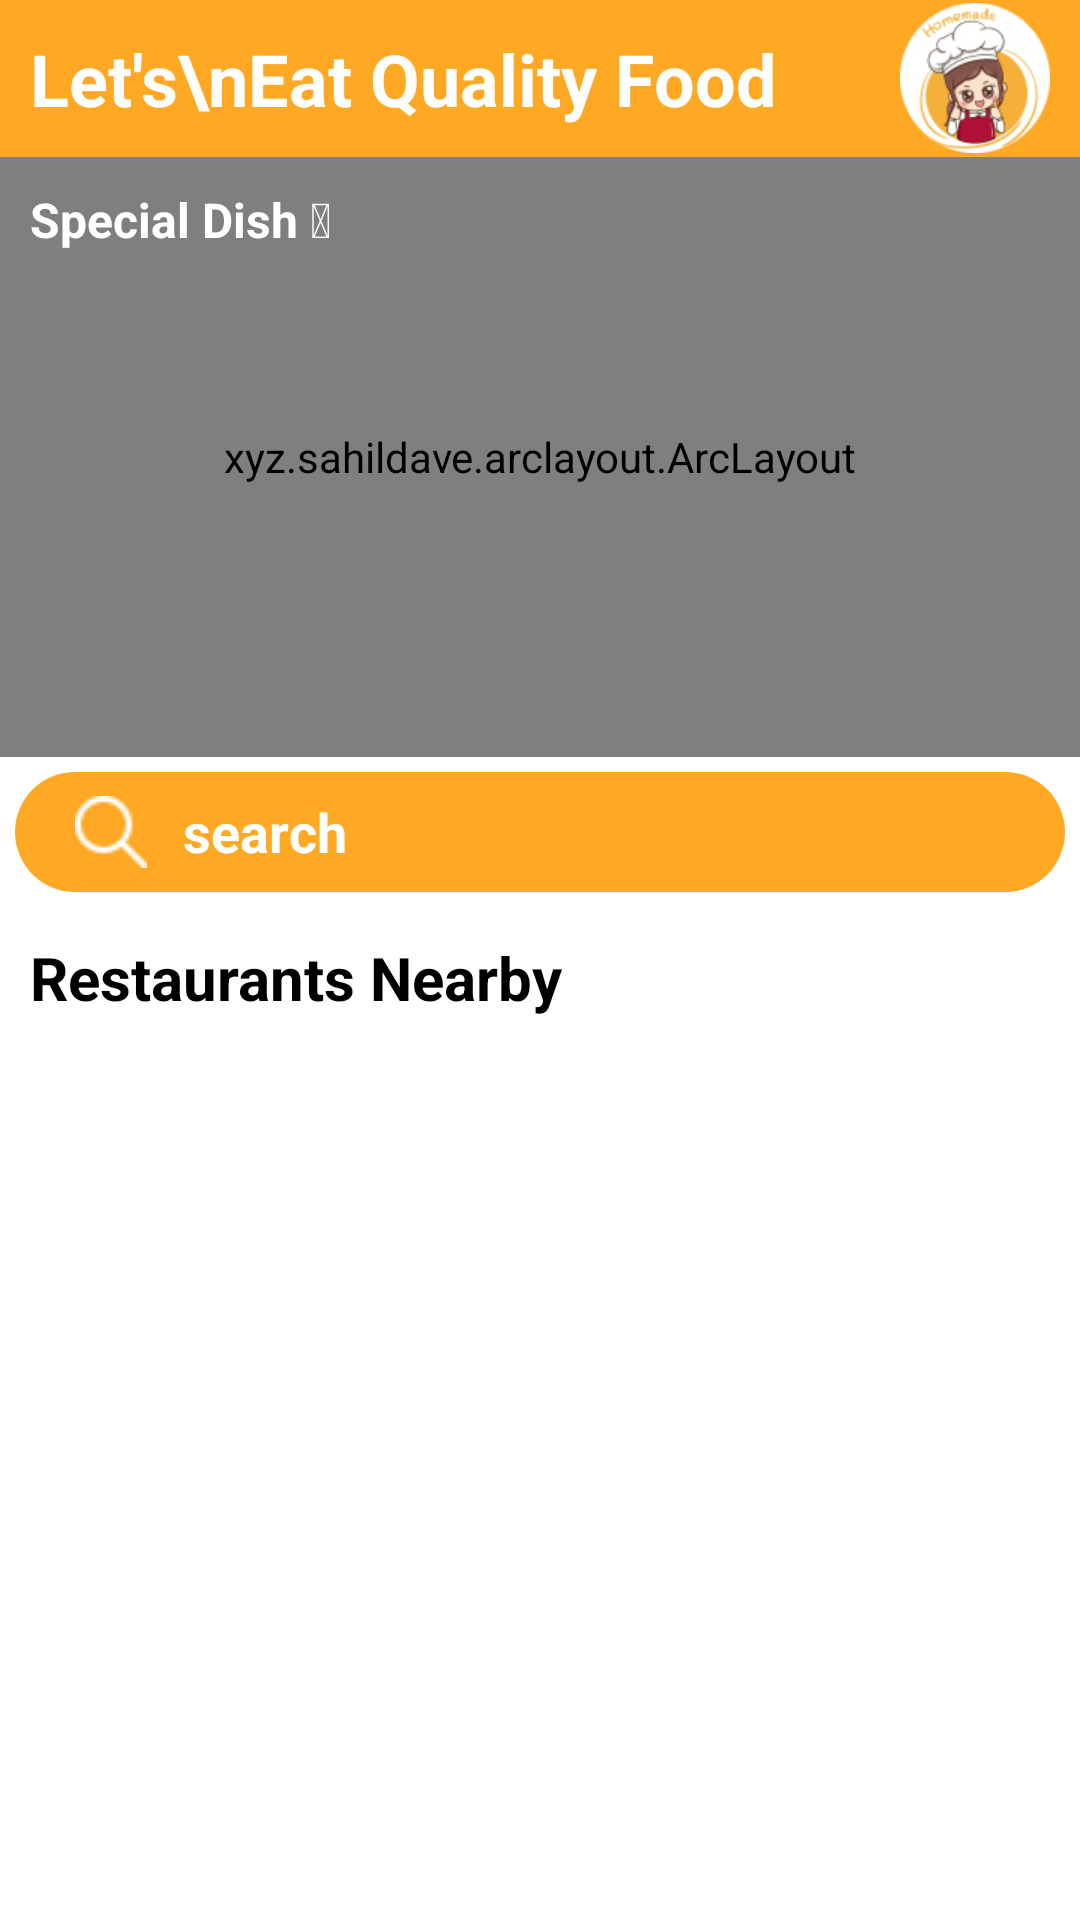

This screen was rendered from an Android layout file. Write that file and the resources it references.
<!-- AndroidManifest.xml: application theme AppTheme -->
<!-- res/layout/activity_main.xml -->
<?xml version="1.0" encoding="utf-8"?>
<RelativeLayout xmlns:android="http://schemas.android.com/apk/res/android"
    xmlns:app="http://schemas.android.com/apk/res-auto"
    android:layout_width="match_parent"
    android:layout_height="match_parent"
    android:background="@android:color/white"
    android:fitsSystemWindows="true">

    <include layout="@layout/toolbar_main" />

    <androidx.core.widget.NestedScrollView
        android:layout_width="match_parent"
        android:layout_height="match_parent"
        android:layout_below="@+id/toolbar">

        <LinearLayout
            android:layout_width="match_parent"
            android:layout_height="match_parent"
            android:orientation="vertical">

            <RelativeLayout
                android:layout_width="match_parent"
                android:layout_height="wrap_content">

                <xyz.sahildave.arclayout.ArcLayout
                    android:layout_width="match_parent"
                    android:layout_height="200dp"
                    app:arc_cropCurve="cropConcave"
                    app:arc_height="48dp"
                    app:arc_position="bottom">

                    <LinearLayout
                        android:layout_width="match_parent"
                        android:layout_height="match_parent"
                        android:background="@drawable/design_header"
                        android:gravity="center"
                        android:orientation="vertical" />

                </xyz.sahildave.arclayout.ArcLayout>

                <TextView
                    android:id="@+id/tvKoleksi"
                    android:layout_width="wrap_content"
                    android:layout_height="wrap_content"
                    android:layout_gravity="center"
                    android:layout_marginStart="10dp"
                    android:layout_marginTop="10dp"
                    android:text="Special Dish &#x1F60D;"
                    android:textColor="@android:color/white"
                    android:textSize="16sp"
                    android:textStyle="bold" />

                <androidx.recyclerview.widget.RecyclerView
                    android:id="@+id/rvCollection"
                    android:layout_width="match_parent"
                    android:layout_height="wrap_content"
                    android:layout_below="@id/tvKoleksi" />

            </RelativeLayout>

            <LinearLayout
                android:layout_width="match_parent"
                android:layout_height="40dp"
                android:layout_margin="5dp"
                android:background="@drawable/ic_search"
                android:orientation="horizontal">

                <SearchView
                    android:id="@+id/searchResto"
                    android:layout_width="match_parent"
                    android:layout_height="wrap_content"
                    android:iconifiedByDefault="false"
                    android:paddingStart="-10dp"
                    android:searchIcon="@drawable/loupe"
                    android:theme="@style/SearchView"
                    app:queryBackground="@android:color/transparent"
                    android:queryBackground="@null"
                    android:queryHint="search"
                    android:showDividers="end"
                    android:textCursorDrawable="@null"
                    app:layout_constraintStart_toStartOf="parent"
                    app:layout_constraintTop_toTopOf="parent" />

            </LinearLayout>

            <TextView
                android:layout_width="wrap_content"
                android:layout_height="wrap_content"
                android:layout_margin="10dp"
                android:text="Restaurants Nearby"
                android:textColor="@android:color/black"
                android:textSize="20sp"
                android:textStyle="bold" />

            <androidx.recyclerview.widget.RecyclerView
                android:id="@+id/rvRestaurantsNearby"
                android:layout_width="match_parent"
                android:layout_height="match_parent" />

        </LinearLayout>

    </androidx.core.widget.NestedScrollView>

</RelativeLayout>
<!-- res/layout/toolbar_main.xml (included above) -->
<?xml version="1.0" encoding="utf-8"?>
<FrameLayout xmlns:android="http://schemas.android.com/apk/res/android"
    xmlns:app="http://schemas.android.com/apk/res-auto"
    android:id="@+id/toolbar"
    android:layout_width="match_parent"
    android:layout_height="wrap_content"
    android:background="#FFA824">

    <RelativeLayout
        android:layout_width="match_parent"
        android:layout_height="wrap_content">

        <TextView
            android:id="@+id/tvUserName"
            android:layout_width="wrap_content"
            android:layout_height="wrap_content"
            android:layout_centerVertical="true"
            android:padding="10dp"
            android:text="Let's\nEat Quality Food"
            android:textColor="@android:color/white"
            android:textSize="24sp"
            android:textStyle="bold" />

        <ImageView
            android:layout_width="50dp"
            android:layout_height="50dp"
            android:layout_alignParentEnd="true"
            android:layout_centerVertical="true"
            android:layout_marginEnd="10dp"
            android:src="@drawable/profile" />

    </RelativeLayout>

</FrameLayout>
<!-- resources referenced by this layout -->
<resources>
  <!-- drawable design_header (drawable) -->
  <?xml version="1.0" encoding="utf-8"?>
  <vector android:height="84.0dip" android:width="360.0dip" android:viewportWidth="360.0" android:viewportHeight="84.0"
      xmlns:android="http://schemas.android.com/apk/res/android" xmlns:aapt="http://schemas.android.com/aapt">
      <path android:fillColor="#FFA824" android:pathData="M-120,-20a300,160 0,1 0,600 0a300,160 0,1 0,-600 0z" android:strokeColor="#00000000" android:strokeWidth="1.0" android:fillType="evenOdd" />
      <path android:fillColor="#ffffffff" android:pathData="M360,19C352.582,41.202 331.338,50.823 296.266,47.862C243.659,43.422 200.15,29.245 146.721,63.404C111.102,86.176 62.195,72.3 -0,21.775L-0,108C54.667,129.333 114.667,140 180,140C245.333,140 305.333,129.333 360,108L360,19Z" android:strokeColor="#00000000" android:strokeWidth="1.0" android:fillAlpha="0.06" android:fillType="evenOdd" />
      <path android:fillColor="#F89D13" android:pathData="M360,1.097C336.2,-3.603 310.871,6.803 284.011,32.315C243.722,70.584 228.244,69.217 193.816,55.478C159.389,41.739 55.35,33.012 -0,64C-36.9,84.659 -36.9,99.325 -0,108C53.333,129.333 113.333,140 180,140C246.667,140 306.667,129.333 360,108L360,1.097Z" android:strokeColor="#00000000" android:strokeWidth="1.0" android:fillAlpha="0.05" android:fillType="evenOdd" />
  
  </vector>
  <!-- drawable ic_search (drawable) -->
  <?xml version="1.0" encoding="utf-8"?>
  <shape
      xmlns:android="http://schemas.android.com/apk/res/android">
      <corners android:radius="20dp" />
      <solid android:color="#FFA824" />
  </shape>
  <!-- drawable loupe: png bitmap (drawable, 775 bytes) -->
  <!-- drawable profile: png bitmap (drawable, 15688 bytes) -->
  <style name="SearchView" parent="">
              <item name="android:editTextColor">@android:color/white</item>
              <item name="android:textColorHint">@android:color/white</item>
              <item name="android:textStyle">bold</item>
          </style>
  <style name="AppTheme" parent="Theme.AppCompat.Light.NoActionBar">
          
          <item name="colorPrimary">#FF9800</item>
          <item name="colorPrimaryDark">#FF9800</item>
          <item name="colorAccent">@color/colorAccent</item>
      </style>
  <!-- not gathered from this repository: default colours our renderer supplied (Android Studio template values) -->
  <color name="colorAccent">#FF03DAC5</color>
</resources>
